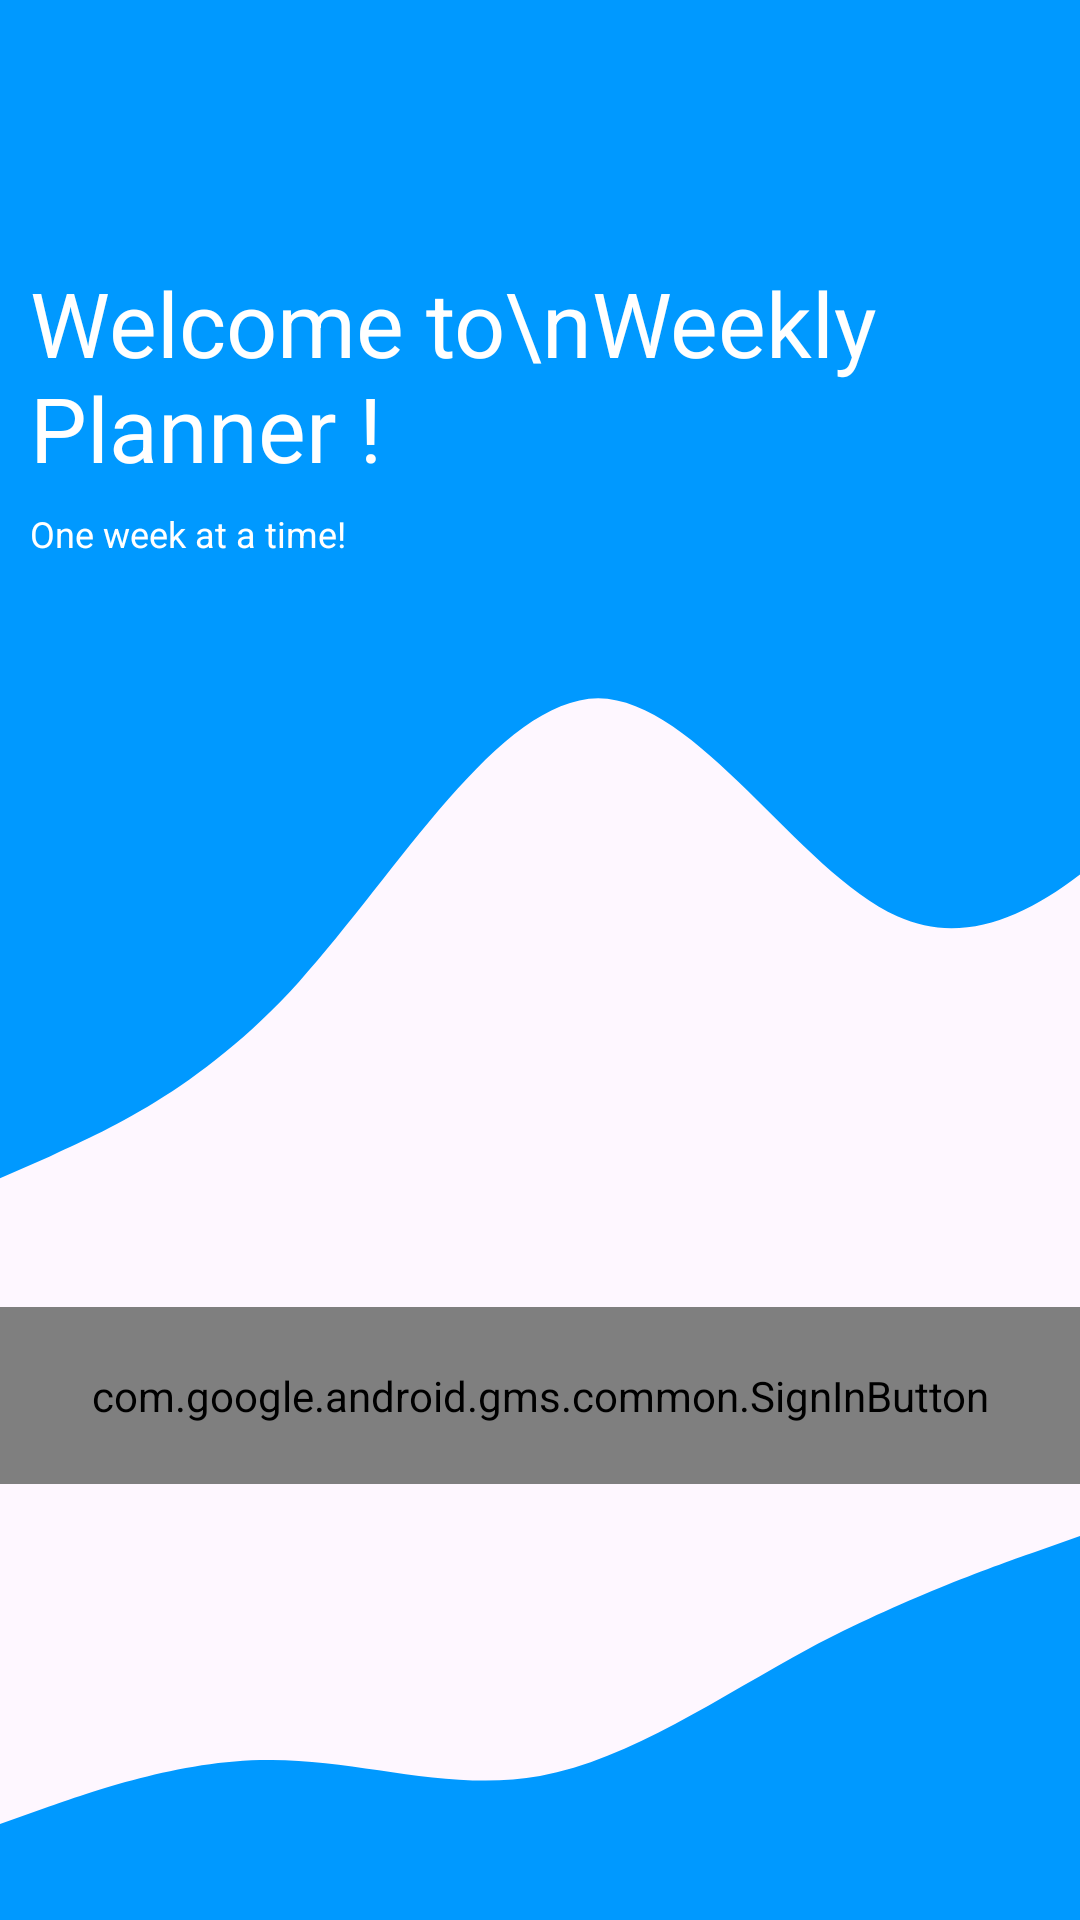

Here is an Android app screen rendered from its layout file. Give the layout XML and the strings, colors and styles it references.
<!-- AndroidManifest.xml: application theme Theme.TimeManager -->
<!-- res/layout/activity_e6_studentlogin_page.xml -->
<?xml version="1.0" encoding="utf-8"?>
<androidx.constraintlayout.widget.ConstraintLayout xmlns:android="http://schemas.android.com/apk/res/android"
    xmlns:app="http://schemas.android.com/apk/res-auto"
    xmlns:tools="http://schemas.android.com/tools"
    android:layout_width="match_parent"
    android:layout_height="match_parent"
    tools:context=".E6_studentlogin_page">

    <LinearLayout
        android:id="@+id/E6_wave_lay"
        android:background="@drawable/wave1"
        android:layout_width="match_parent"
        android:layout_height="450sp"></LinearLayout>


    <TextView
        android:layout_marginLeft="10dp"
        android:textColor="@color/white"
        android:id="@+id/E6_txt"
        android:textSize="30dp"
        app:layout_constraintTop_toTopOf="@id/E6_wave_lay"
        app:layout_constraintBottom_toBottomOf="@id/E6_wave_lay"
        android:layout_marginBottom="200dp"
        android:text="Welcome to\nWeekly Planner !"
        android:layout_width="match_parent"
        android:layout_height="wrap_content"></TextView>

    <TextView
        android:layout_marginLeft="10dp"
        android:textColor="@color/white"
        android:textSize="12dp"
        android:layout_marginTop="7dp"
        app:layout_constraintTop_toBottomOf="@id/E6_txt"
        android:text="One week at a time!"
        android:layout_width="match_parent"
        android:layout_height="wrap_content"></TextView>

    <com.google.android.gms.common.SignInButton
        android:id="@+id/E6_signinbtn_students"
        android:padding="20dp"
        app:layout_constraintTop_toBottomOf="@id/E6_wave_lay"
        app:layout_constraintBottom_toTopOf="@id/E6_wave_lay2"
        android:layout_width="match_parent"
        android:layout_height="wrap_content"></com.google.android.gms.common.SignInButton>

    <LinearLayout
        app:layout_constraintBottom_toBottomOf="parent"
        android:id="@+id/E6_wave_lay2"
        android:background="@drawable/wave1_btm"
        android:layout_width="match_parent"
        android:layout_height="160dp"></LinearLayout>


</androidx.constraintlayout.widget.ConstraintLayout>
<!-- resources referenced by this layout -->
<resources>
  <color name="white">#FFFFFFFF</color>
  <!-- drawable wave1 (drawable) -->
  <vector xmlns:android="http://schemas.android.com/apk/res/android"
      android:width="1440dp"
      android:height="320dp"
      android:viewportWidth="1040"
      android:viewportHeight="330">
    <path
        android:pathData="M0,288L48,282.7C96,277 192,267 288,240C384,213 480,171 576,170.7C672,171 768,213 864,224C960,235 1056,213 1152,186.7C1248,160 1344,128 1392,112L1440,96L1440,0L1392,0C1344,0 1248,0 1152,0C1056,0 960,0 864,0C768,0 672,0 576,0C480,0 384,0 288,0C192,0 96,0 48,0L0,0Z"
        android:fillColor="#0099ff"/>
  </vector>
  <!-- drawable wave1_btm (drawable) -->
  <vector xmlns:android="http://schemas.android.com/apk/res/android"
      android:width="1440dp"
      android:height="320dp"
      android:viewportWidth="1440"
      android:viewportHeight="320">
    <path
        android:pathData="M0,256L60,245.3C120,235 240,213 360,213.3C480,213 600,235 720,224C840,213 960,171 1080,138.7C1200,107 1320,85 1380,74.7L1440,64L1440,320L1380,320C1320,320 1200,320 1080,320C960,320 840,320 720,320C600,320 480,320 360,320C240,320 120,320 60,320L0,320Z"
        android:fillColor="#0099ff"/>
  </vector>
  <style name="Theme.TimeManager" parent="Base.Theme.TimeManager">
      </style>
  <style name="Base.Theme.TimeManager" parent="Theme.Material3.DayNight.NoActionBar">
          
           <item name="colorPrimary">@color/custom_button_clicked_blue</item>
          <item name="colorPrimaryDark">@color/custom_button_clicked_blue</item>
          <item name="android:forceDarkAllowed" tools:targetApi="q">false</item>
      </style>
  <color name="custom_button_clicked_blue">#2196f3</color>
</resources>
